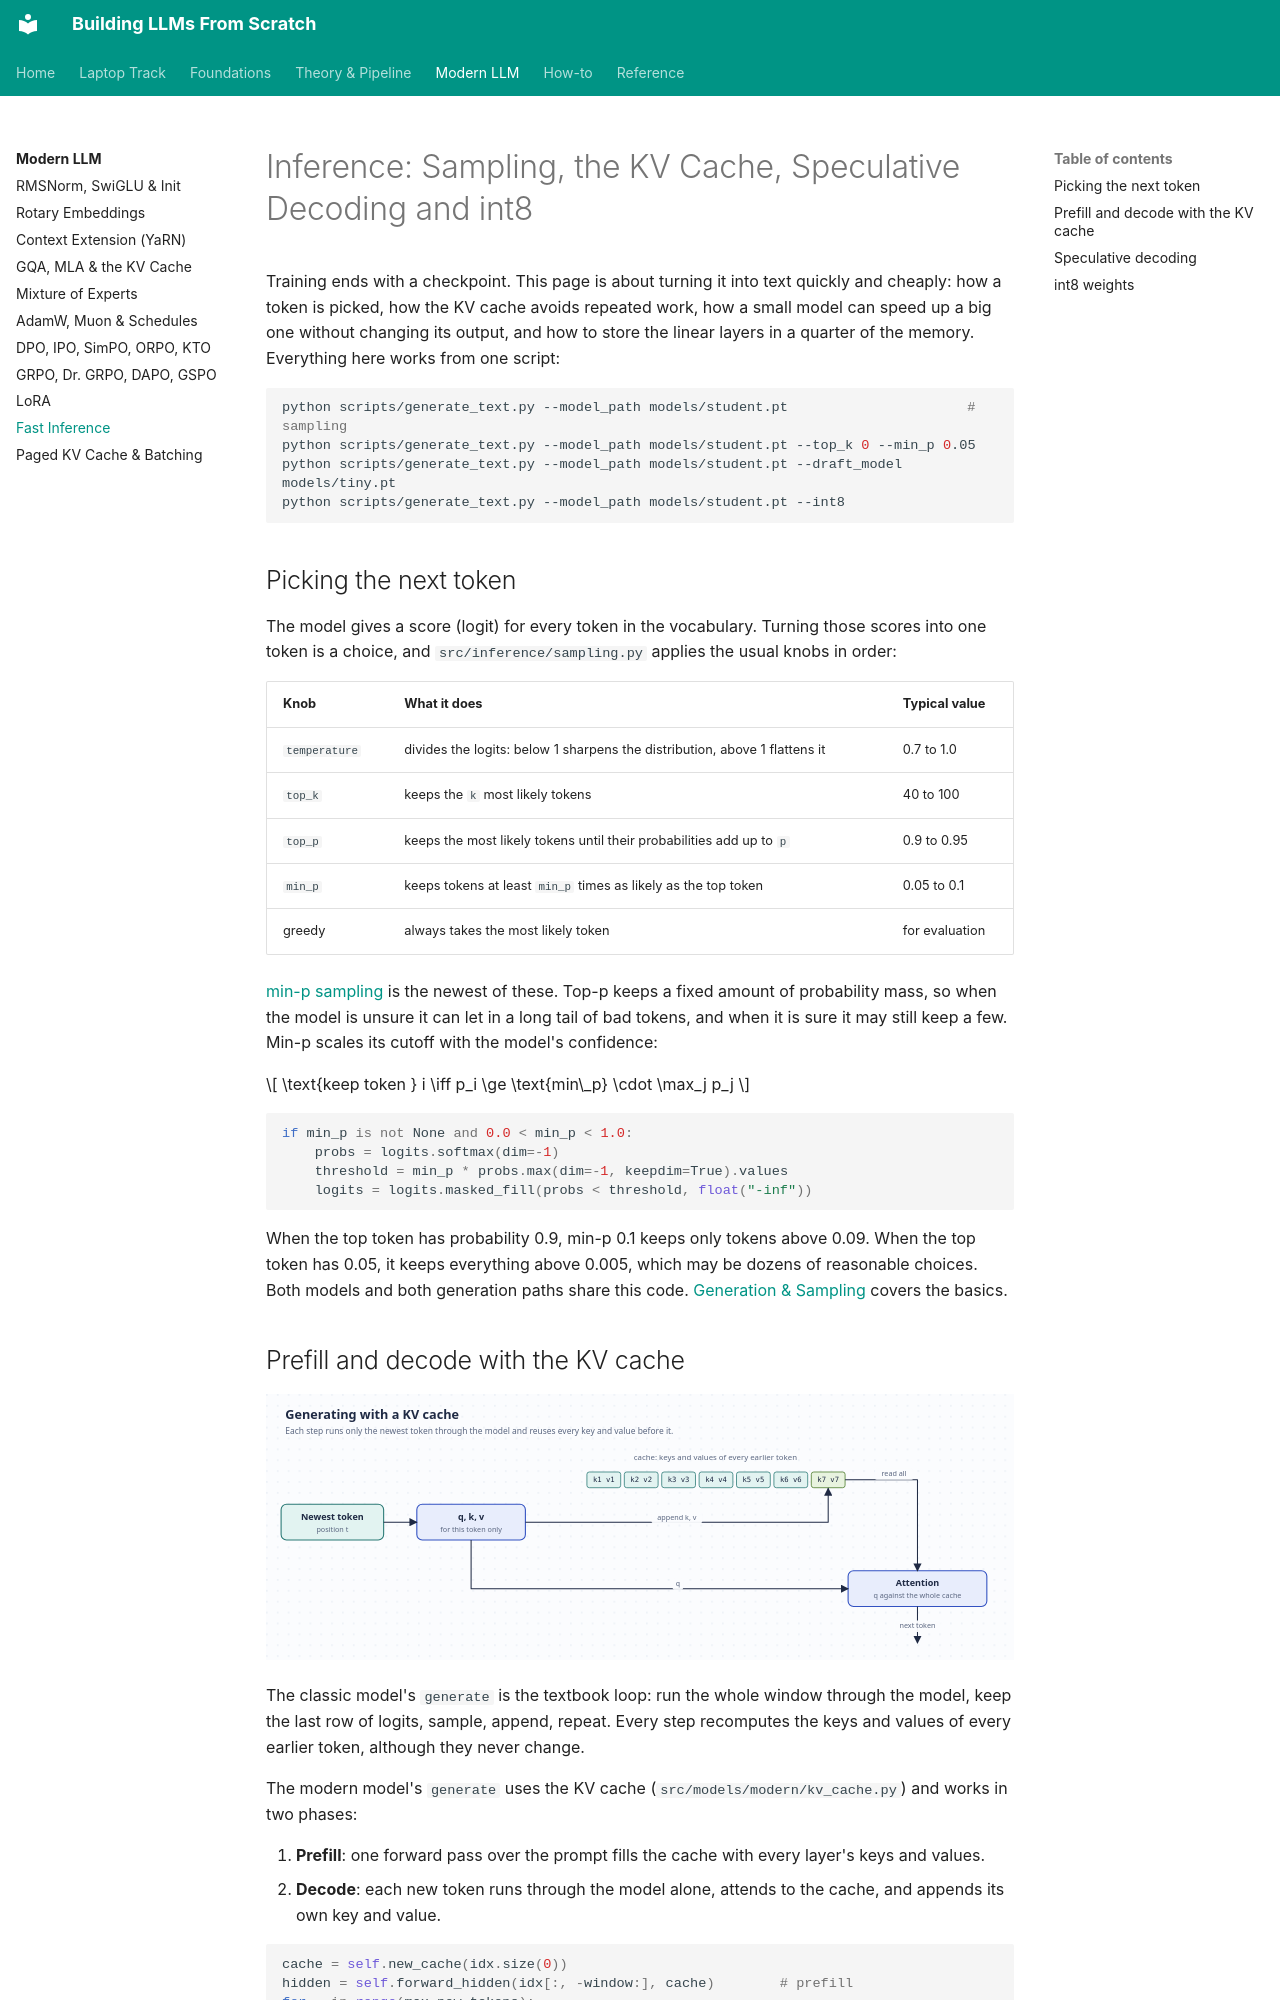

repository: ghimiresunil/building-llms-from-scratch · page: modern/inference/index.html · generator: mkdocs

# Inference: Sampling, the KV Cache, Speculative Decoding and int8

Training ends with a checkpoint. This page is about turning it into text quickly and cheaply:
how a token is picked, how the KV cache avoids repeated work, how a small model can speed up a
big one without changing its output, and how to store the linear layers in a quarter of the memory.
Everything here works from one script:

```bash
python scripts/generate_text.py --model_path models/student.pt                      # sampling
python scripts/generate_text.py --model_path models/student.pt --top_k 0 --min_p 0.05
python scripts/generate_text.py --model_path models/student.pt --draft_model models/tiny.pt
python scripts/generate_text.py --model_path models/student.pt --int8
```

## Picking the next token

The model gives a score (logit) for every token in the vocabulary. Turning those scores into
one token is a choice, and `src/inference/sampling.py` applies the usual knobs in order:

| Knob | What it does | Typical value |
|---|---|---|
| `temperature` | divides the logits: below 1 sharpens the distribution, above 1 flattens it | 0.7 to 1.0 |
| `top_k` | keeps the `k` most likely tokens | 40 to 100 |
| `top_p` | keeps the most likely tokens until their probabilities add up to `p` | 0.9 to 0.95 |
| `min_p` | keeps tokens at least `min_p` times as likely as the top token | 0.05 to 0.1 |
| greedy | always takes the most likely token | for evaluation |

[min-p sampling](https://arxiv.org/abs/2407.01082) is the newest of these. Top-p keeps a fixed
amount of probability mass, so when the model is unsure it can let in a long tail of bad
tokens, and when it is sure it may still keep a few. Min-p scales its cutoff with the model's
confidence:

$$
\text{keep token } i \iff p_i \ge \text{min\_p} \cdot \max_j p_j
$$

```python
if min_p is not None and 0.0 < min_p < 1.0:
    probs = logits.softmax(dim=-1)
    threshold = min_p * probs.max(dim=-1, keepdim=True).values
    logits = logits.masked_fill(probs < threshold, float("-inf"))
```

When the top token has probability 0.9, min-p 0.1 keeps only tokens above 0.09. When the top
token has 0.05, it keeps everything above 0.005, which may be dozens of reasonable choices.
Both models and both generation paths share this code. [Generation & Sampling](../foundations/generation.md)
covers the basics.
